8-way image classification set "Color_Classification_using_Color_Descriptors" from GitHub (metinmertakcay/Color_Classification_using_Color_Descriptors); label vocabulary: black, blue, green, orange, red, violet, white, yellow.

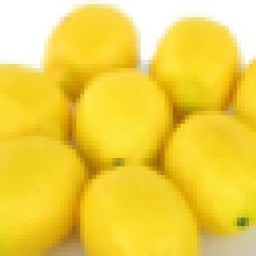
Label: yellow

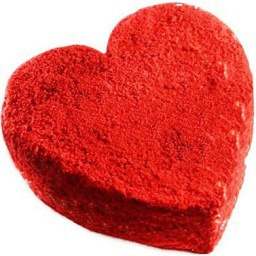
Label: red

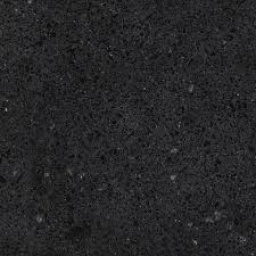
Label: black

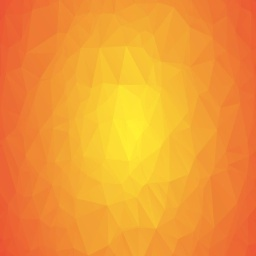
Label: orange

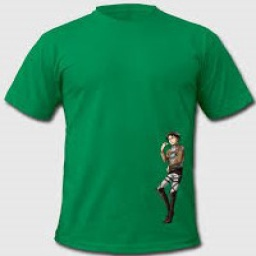
Label: green

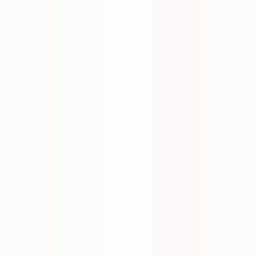
Label: white
